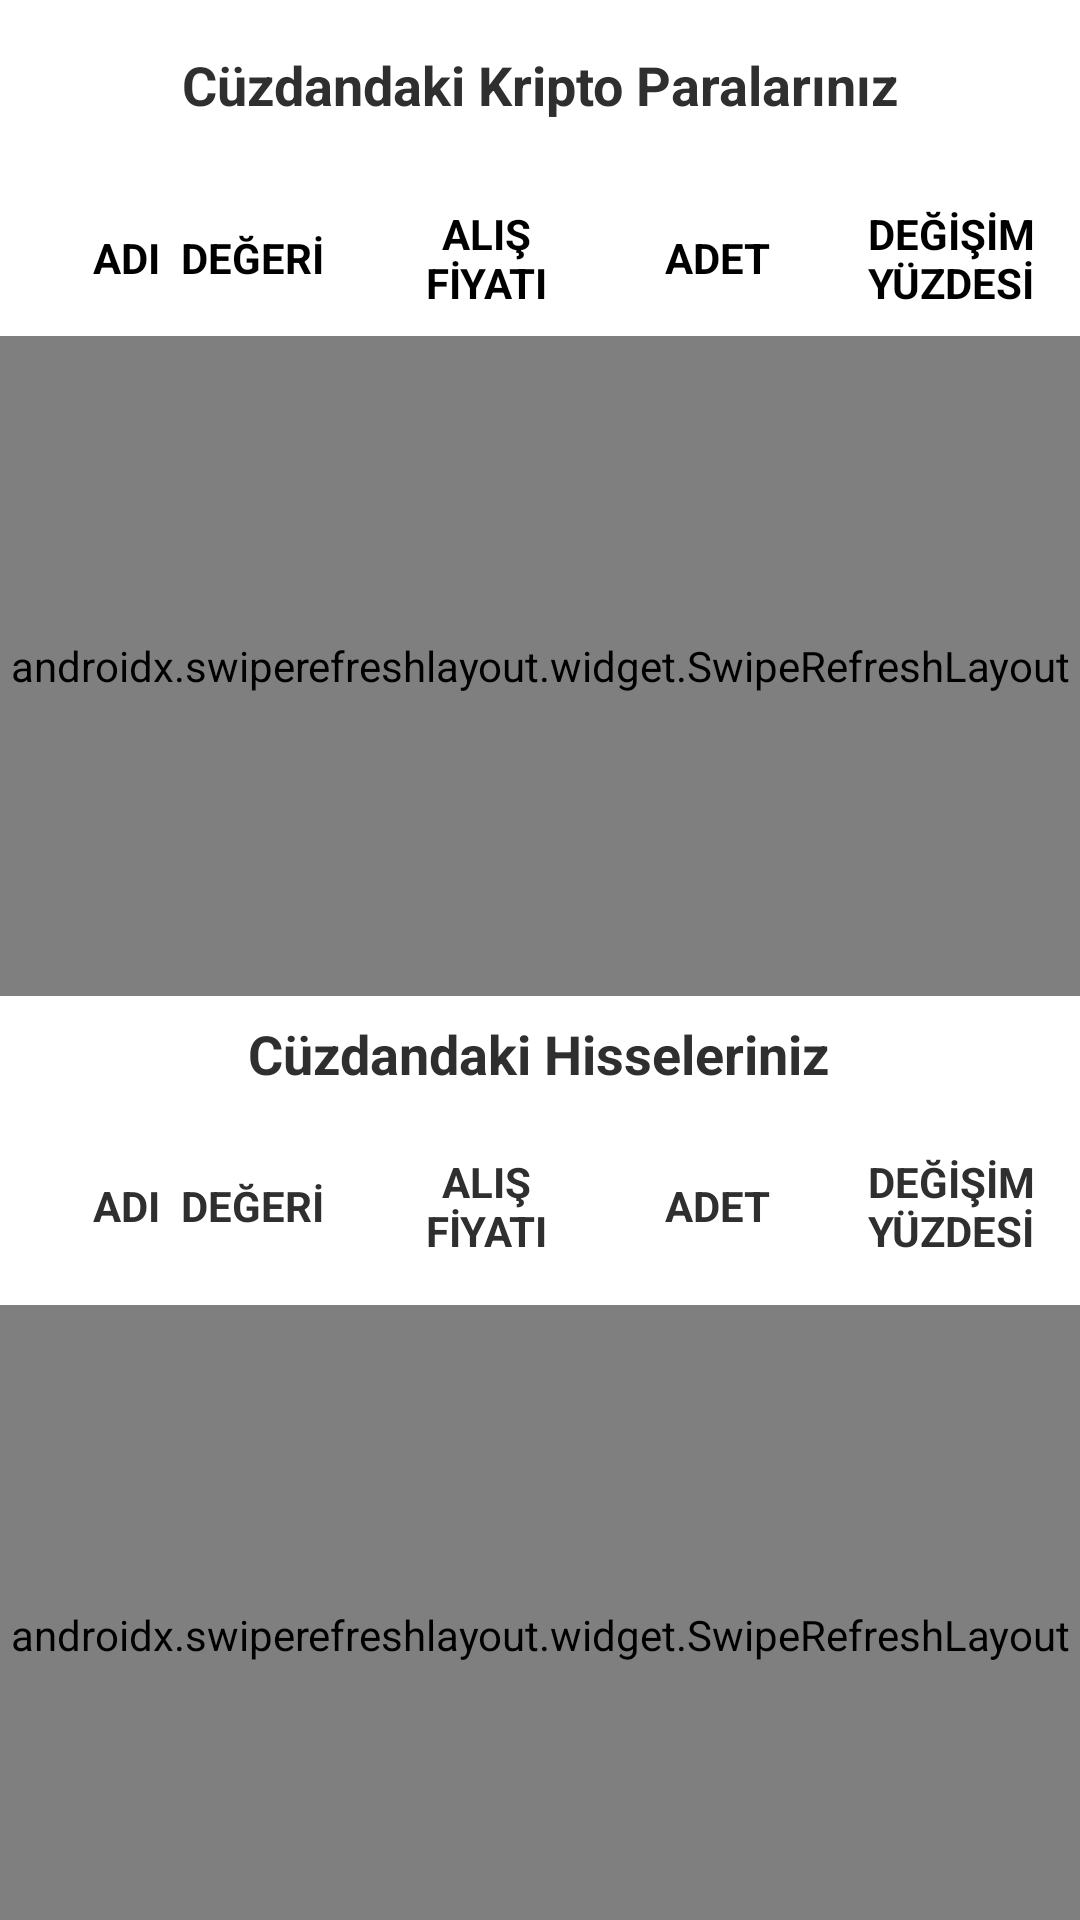

Reconstruct the res/layout file that produces this screen, plus the resources it refers to.
<!-- AndroidManifest.xml: application theme Theme.Percent -->
<!-- res/layout/varliklarim_fragment_layout.xml -->
<?xml version="1.0" encoding="utf-8"?>
<androidx.constraintlayout.widget.ConstraintLayout xmlns:android="http://schemas.android.com/apk/res/android"
    xmlns:app="http://schemas.android.com/apk/res-auto"
    xmlns:tools="http://schemas.android.com/tools"
    android:layout_width="match_parent"
    android:layout_height="match_parent"
    android:background="@color/cuzdan_fragment_arkaplan">

    <TextView
        android:id="@+id/textView3"
        android:layout_width="wrap_content"
        android:layout_height="wrap_content"
        android:layout_marginTop="7dp"
        android:layout_marginBottom="9dp"
        android:text="Cüzdandaki Hisseleriniz"
        android:textColor="@color/cuzdan_fragment_kripto_baslik"
        android:textSize="18sp"
        android:textStyle="bold"
        app:layout_constraintBottom_toTopOf="@+id/constraintLayoutHisse"
        app:layout_constraintEnd_toEndOf="parent"
        app:layout_constraintHorizontal_bias="0.497"
        app:layout_constraintStart_toStartOf="parent"
        app:layout_constraintTop_toBottomOf="@+id/swipeCuzdanKripto"
        app:layout_constraintVertical_bias="0.0"
        tools:ignore="MissingConstraints" />

    <androidx.constraintlayout.widget.ConstraintLayout
        android:id="@+id/constraintLayoutHisse"
        android:layout_width="match_parent"
        android:layout_height="67dp"
        android:layout_marginTop="364dp"
        app:layout_constraintEnd_toEndOf="parent"
        app:layout_constraintTop_toTopOf="parent">

        <TextView
            android:id="@+id/textViewHisseDegeriAdapter"
            android:layout_width="70dp"
            android:layout_height="50dp"
            android:layout_marginTop="13dp"
            android:layout_marginEnd="8dp"
            android:gravity="center"
            android:text="DEĞERİ"
            android:textColor="@color/cuzdan_fragment_kripto_baslik"
            android:textStyle="bold"
            app:layout_constraintEnd_toStartOf="@+id/textViewHisseAlisFiyatiAdapter"
            app:layout_constraintTop_toTopOf="parent" />

        <TextView
            android:id="@+id/textViewHisseAlisFiyatiAdapter"
            android:layout_width="70dp"
            android:layout_height="50dp"
            android:layout_marginTop="13dp"
            android:layout_marginEnd="7dp"
            android:gravity="center"
            android:text="ALIŞ FİYATI"
            android:textColor="@color/cuzdan_fragment_kripto_baslik"

            android:textStyle="bold"
            app:layout_constraintEnd_toStartOf="@+id/textViewHisseAdediAdapter"
            app:layout_constraintTop_toTopOf="parent" />

        <TextView
            android:id="@+id/textViewHisseAdediAdapter"
            android:layout_width="70dp"
            android:layout_height="50dp"
            android:layout_marginTop="13dp"
            android:layout_marginEnd="8dp"
            android:gravity="center"
            android:text="ADET"
            android:textColor="@color/cuzdan_fragment_kripto_baslik"
            android:textStyle="bold"
            app:layout_constraintEnd_toStartOf="@+id/textViewHisseDegisimAdapter"
            app:layout_constraintTop_toTopOf="parent" />

        <TextView
            android:id="@+id/textViewHisseAdiAdapter"
            android:layout_width="70dp"
            android:layout_height="50dp"
            android:layout_marginStart="7dp"
            android:layout_marginTop="13dp"
            android:gravity="center"
            android:text="ADI"
            android:textColor="@color/cuzdan_fragment_kripto_baslik"
            android:textStyle="bold"
            app:layout_constraintStart_toStartOf="parent"
            app:layout_constraintTop_toTopOf="parent" />

        <TextView
            android:id="@+id/textViewHisseDegisimAdapter"
            android:layout_width="70dp"
            android:layout_height="50dp"
            android:layout_marginTop="13dp"
            android:layout_marginEnd="8dp"
            android:gravity="center"
            android:text="DEĞİŞİM YÜZDESİ"
            android:textColor="@color/cuzdan_fragment_kripto_baslik"
            android:textStyle="bold"
            app:layout_constraintEnd_toEndOf="parent"
            app:layout_constraintTop_toTopOf="parent" />
    </androidx.constraintlayout.widget.ConstraintLayout>

    <androidx.swiperefreshlayout.widget.SwipeRefreshLayout
        android:id="@+id/swipeCuzdanHisse"
        android:layout_width="match_parent"
        android:layout_height="220dp"

        android:layout_marginTop="4dp"
        app:layout_constraintEnd_toEndOf="parent"
        app:layout_constraintHorizontal_bias="0.0"
        app:layout_constraintStart_toStartOf="parent"
        app:layout_constraintTop_toBottomOf="@+id/constraintLayoutHisse">

        <androidx.recyclerview.widget.RecyclerView
            android:id="@+id/cuzdan_recycler_view_hisse"
            android:layout_width="match_parent"
            android:layout_height="240dp"
            android:background="@color/cuzdan_fragment_kripto_rc_arkaplan"
            app:layout_constraintBottom_toBottomOf="parent"
            app:layout_constraintEnd_toEndOf="parent"
            app:layout_constraintTop_toTopOf="parent"
            app:layout_constraintVertical_bias="0.872" />

    </androidx.swiperefreshlayout.widget.SwipeRefreshLayout>

    <TextView
        android:id="@+id/textView"
        android:layout_width="wrap_content"
        android:layout_height="wrap_content"
        android:layout_marginTop="16dp"
        android:gravity="center"
        android:text="Cüzdandaki Kripto Paralarınız"
        android:textAlignment="center"
        android:textColor="@color/cuzdan_fragment_kripto_baslik"
        android:textSize="18sp"
        android:textStyle="bold"
        app:layout_constraintEnd_toEndOf="parent"
        app:layout_constraintHorizontal_bias="0.496"
        app:layout_constraintStart_toStartOf="parent"
        app:layout_constraintTop_toTopOf="parent" />

    <androidx.swiperefreshlayout.widget.SwipeRefreshLayout
        android:id="@+id/swipeCuzdanKripto"
        android:layout_width="match_parent"
        android:layout_height="220dp"
        android:layout_marginTop="5dp"
        app:layout_constraintBottom_toTopOf="@+id/textView3"
        app:layout_constraintEnd_toEndOf="parent"
        app:layout_constraintHorizontal_bias="0.0"
        app:layout_constraintStart_toStartOf="parent"
        app:layout_constraintTop_toBottomOf="@+id/constraintLayoutKripto">

        <androidx.recyclerview.widget.RecyclerView
            android:id="@+id/cuzdan_recycler_view_cripto"
            android:layout_width="match_parent"
            android:layout_height="208dp"
            android:layout_marginTop="108dp"
            android:background="@color/cuzdan_fragment_kripto_rc_arkaplan"
            app:layout_constraintEnd_toEndOf="parent"
            app:layout_constraintTop_toTopOf="parent">

        </androidx.recyclerview.widget.RecyclerView>
    </androidx.swiperefreshlayout.widget.SwipeRefreshLayout>

    <androidx.constraintlayout.widget.ConstraintLayout
        android:id="@+id/constraintLayoutKripto"
        android:layout_width="match_parent"
        android:layout_height="67dp"
        android:layout_marginTop="48dp"
        app:layout_constraintEnd_toEndOf="parent"
        app:layout_constraintTop_toTopOf="parent">

        <TextView
            android:id="@+id/textViewCoinDegeriAdapter"
            android:layout_width="70dp"
            android:layout_height="50dp"
            android:layout_marginTop="13dp"
            android:layout_marginEnd="8dp"
            android:gravity="center"
            android:text="DEĞERİ"
            android:textColor="@color/cuzdanBaslik"
            android:textStyle="bold"
            app:layout_constraintEnd_toStartOf="@+id/textViewCoinAlisFiyatiAdapter"
            app:layout_constraintTop_toTopOf="parent" />

        <TextView
            android:id="@+id/textViewCoinAlisFiyatiAdapter"
            android:layout_width="70dp"
            android:layout_height="50dp"
            android:layout_marginTop="13dp"
            android:layout_marginEnd="7dp"
            android:gravity="center"
            android:text="ALIŞ FİYATI"
            android:textColor="@color/cuzdanBaslik"

            android:textStyle="bold"
            app:layout_constraintEnd_toStartOf="@+id/textViewCoinAdediAdapter"
            app:layout_constraintTop_toTopOf="parent" />

        <TextView
            android:id="@+id/textViewCoinAdediAdapter"
            android:layout_width="70dp"
            android:layout_height="50dp"
            android:layout_marginTop="13dp"
            android:layout_marginEnd="8dp"
            android:gravity="center"
            android:text="ADET"
            android:textColor="@color/cuzdanBaslik"
            android:textStyle="bold"
            app:layout_constraintEnd_toStartOf="@+id/textViewCoinDegisimAdapter"
            app:layout_constraintTop_toTopOf="parent" />

        <TextView
            android:id="@+id/textViewCoinAdiAdapter"
            android:layout_width="70dp"
            android:layout_height="50dp"
            android:layout_marginStart="7dp"
            android:layout_marginTop="13dp"
            android:gravity="center"
            android:text="ADI"
            android:textColor="@color/cuzdanBaslik"
            android:textStyle="bold"
            app:layout_constraintStart_toStartOf="parent"
            app:layout_constraintTop_toTopOf="parent" />

        <TextView
            android:id="@+id/textViewCoinDegisimAdapter"
            android:layout_width="70dp"
            android:layout_height="50dp"
            android:layout_marginTop="13dp"
            android:layout_marginEnd="8dp"
            android:gravity="center"
            android:text="DEĞİŞİM YÜZDESİ"
            android:textColor="@color/cuzdanBaslik"
            android:textStyle="bold"
            app:layout_constraintEnd_toEndOf="parent"
            app:layout_constraintTop_toTopOf="parent" />
    </androidx.constraintlayout.widget.ConstraintLayout>

</androidx.constraintlayout.widget.ConstraintLayout>
<!-- resources referenced by this layout -->
<resources>
  <color name="cuzdanBaslik">#000000</color>
  <color name="cuzdan_fragment_arkaplan">#FFFFFF</color>
  <color name="cuzdan_fragment_kripto_baslik">#302F2F</color>
  <color name="cuzdan_fragment_kripto_rc_arkaplan">#57F3F0F0</color>
  <style name="Theme.Percent" parent="Theme.MaterialComponents.DayNight.DarkActionBar">
          
          <item name="colorPrimary">@color/purple_500</item>
          <item name="colorPrimaryVariant">@color/purple_700</item>
          <item name="colorOnPrimary">@color/white</item>
          
          <item name="colorSecondary">@color/teal_200</item>
          <item name="colorSecondaryVariant">@color/teal_700</item>
          <item name="colorOnSecondary">@color/black</item>
  
          
          <item name="android:statusBarColor" tools:targetApi="l">@color/bar</item>
          
          <item name="windowActionBar">false</item>
          <item name="windowNoTitle">true</item>
  
      </style>
  <color name="purple_500">#FF6200EE</color>
  <color name="purple_700">#FF3700B3</color>
  <color name="white">#FFFFFFFF</color>
  <color name="teal_200">#D31010</color>
  <color name="teal_700">#FF018786</color>
  <color name="black">#FF000000</color>
  <color name="bar">#00003F</color>
</resources>
